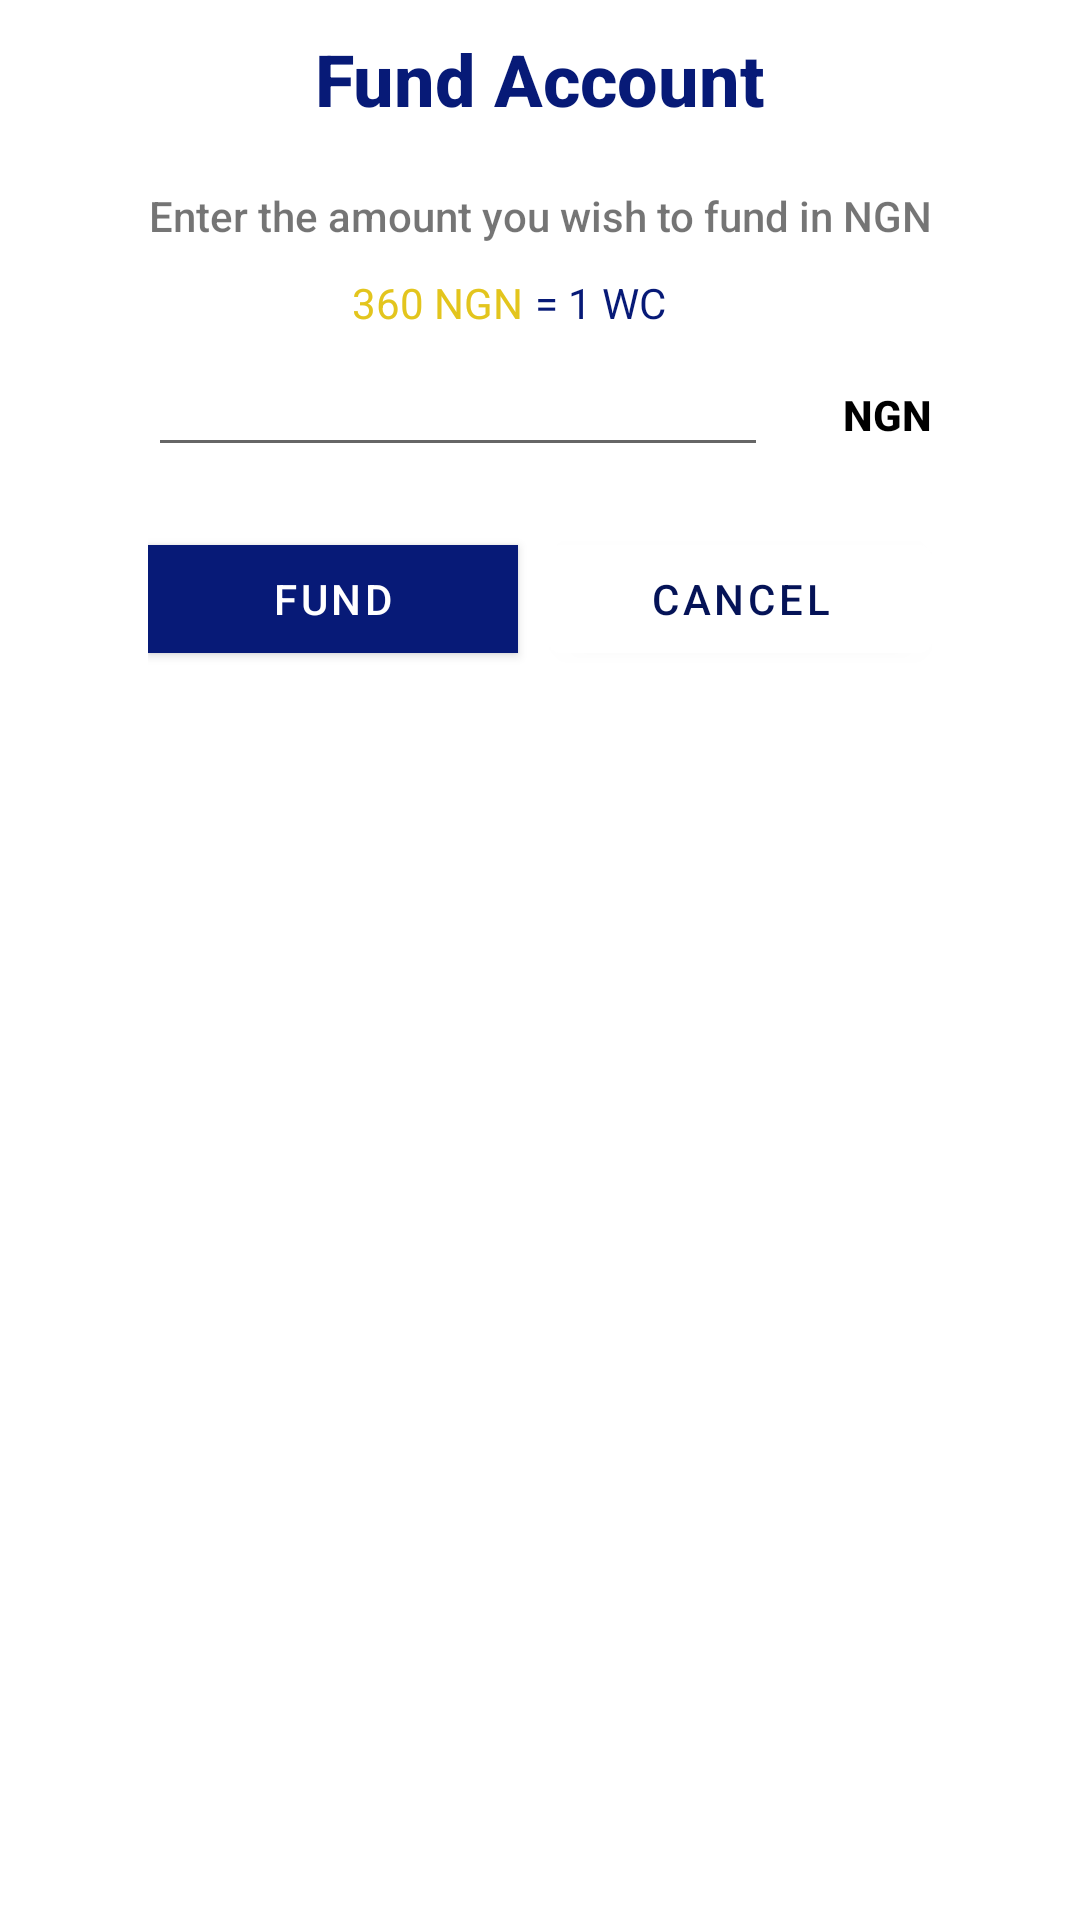

Android layout source for this screen:
<!-- AndroidManifest.xml: application theme Theme.WicryptClone -->
<!-- res/layout/dialog_fund_account.xml -->
<?xml version="1.0" encoding="utf-8"?>
<androidx.constraintlayout.widget.ConstraintLayout xmlns:android="http://schemas.android.com/apk/res/android"
    xmlns:app="http://schemas.android.com/apk/res-auto"
    xmlns:tools="http://schemas.android.com/tools"
    android:layout_width="wrap_content"
    android:layout_height="wrap_content">

    <TextView
        android:id="@+id/tv_rate2"
        android:layout_width="wrap_content"
        android:layout_height="wrap_content"
        android:layout_marginStart="68dp"
        android:layout_marginTop="10dp"
        android:text="360 NGN"
        android:textAlignment="center"
        android:textColor="@color/color_secondary_variant"
        android:textSize="14sp"
        app:layout_constraintStart_toStartOf="@+id/textView37"
        app:layout_constraintTop_toBottomOf="@+id/textView37" />

    <TextView
        android:id="@+id/textView36"
        android:layout_width="wrap_content"
        android:layout_height="wrap_content"
        android:layout_marginTop="10dp"
        android:fontFamily="sans-serif-medium"
        android:text="Fund Account"
        android:textAppearance="@style/TextAppearance.AppCompat.Large"
        android:textColor="@color/color_primary"
        android:textSize="24sp"
        android:textStyle="bold"
        app:layout_constraintEnd_toEndOf="@+id/textView38"
        app:layout_constraintStart_toStartOf="@+id/et_rate"
        app:layout_constraintTop_toTopOf="parent" />

    <TextView
        android:id="@+id/textView37"
        android:layout_width="wrap_content"
        android:layout_height="wrap_content"
        android:layout_marginStart="25dp"
        android:layout_marginTop="20dp"
        android:layout_marginEnd="25dp"
        android:fontFamily="sans-serif-medium"
        android:text="Enter the amount you wish to fund in NGN"
        android:textAlignment="center"
        app:layout_constraintEnd_toEndOf="parent"
        app:layout_constraintStart_toStartOf="parent"
        app:layout_constraintTop_toBottomOf="@+id/textView36" />

    <EditText
        android:id="@+id/et_rate"
        android:layout_width="0dp"
        android:layout_height="wrap_content"
        android:layout_marginTop="4dp"
        android:layout_marginEnd="25dp"
        android:ems="10"
        android:inputType="number"
        app:layout_constraintEnd_toStartOf="@+id/textView38"
        app:layout_constraintStart_toStartOf="@+id/textView37"
        app:layout_constraintTop_toBottomOf="@+id/tv_rate" />

    <TextView
        android:id="@+id/textView38"
        android:layout_width="wrap_content"
        android:layout_height="wrap_content"
        android:fontFamily="sans-serif-medium"
        android:text="NGN"
        android:textColor="@color/black"
        android:textStyle="bold"
        app:layout_constraintBaseline_toBaselineOf="@+id/et_rate"
        app:layout_constraintEnd_toEndOf="@+id/textView37" />

    <TextView
        android:id="@+id/tv_rate"
        android:layout_width="wrap_content"
        android:layout_height="wrap_content"
        android:layout_marginStart="4dp"
        android:text="= 1 WC"
        android:textAlignment="center"
        android:textColor="@color/color_primary"
        android:textSize="14sp"
        app:layout_constraintBaseline_toBaselineOf="@+id/tv_rate2"
        app:layout_constraintEnd_toEndOf="@+id/textView37"
        app:layout_constraintHorizontal_bias="0.0"
        app:layout_constraintStart_toEndOf="@+id/tv_rate2" />

    <LinearLayout
        android:layout_width="0dp"
        android:layout_height="50dp"
        android:layout_marginTop="20dp"
        android:layout_marginBottom="15dp"
        android:weightSum="2"
        app:layout_constraintBottom_toBottomOf="parent"
        app:layout_constraintEnd_toEndOf="@+id/textView38"
        app:layout_constraintStart_toStartOf="@+id/et_rate"
        app:layout_constraintTop_toBottomOf="@+id/et_rate"
        app:layout_constraintVertical_bias="0.0">

        <Button
            android:id="@+id/btn_fund"
            android:layout_width="wrap_content"
            android:layout_height="wrap_content"
            android:layout_weight="1"
            android:text="FUND"
            app:cornerRadius="0dp" />

        <Button
            android:id="@+id/btn_cancel"
            android:layout_width="wrap_content"
            android:layout_height="wrap_content"
            android:layout_marginStart="10dp"
            android:layout_weight="1"
            android:backgroundTint="@android:color/white"
            android:fontFamily="sans-serif-medium"
            android:text="CANCEL"
            android:textAlignment="center"
            android:textColor="#051357" />
    </LinearLayout>
</androidx.constraintlayout.widget.ConstraintLayout>
<!-- resources referenced by this layout -->
<resources>
  <color name="black">#FF000000</color>
  <color name="color_primary">#071A77</color>
  <color name="color_secondary_variant">#E3C51D</color>
  <style name="Theme.WicryptClone" parent="Theme.MaterialComponents.DayNight.DarkActionBar">
          
          <item name="colorPrimary">@color/color_primary</item>
          <item name="colorPrimaryVariant">@color/color_primary_dark</item>
          <item name="colorOnPrimary">@color/white</item>
          
          <item name="colorSecondary">@color/color_secondary</item>
          <item name="colorSecondaryVariant">@color/color_secondary_dark</item>
          <item name="colorOnSecondary">@color/black</item>
          
          <item name="android:statusBarColor" tools:targetApi="l">?attr/colorPrimaryVariant</item>
          
          <item name="actionOverflowButtonStyle">@style/actionOverflowButtonStyle</item>
      </style>
  <color name="color_primary_dark">#071A77</color>
  <color name="white">#FFFFFFFF</color>
  <color name="color_secondary">#071A77</color>
  <color name="color_secondary_dark">#071A77</color>
  <style name="actionOverflowButtonStyle" parent="@style/Widget.AppCompat.ActionButton.Overflow">
          <item name="android:tint">@color/white</item>
      </style>
</resources>
